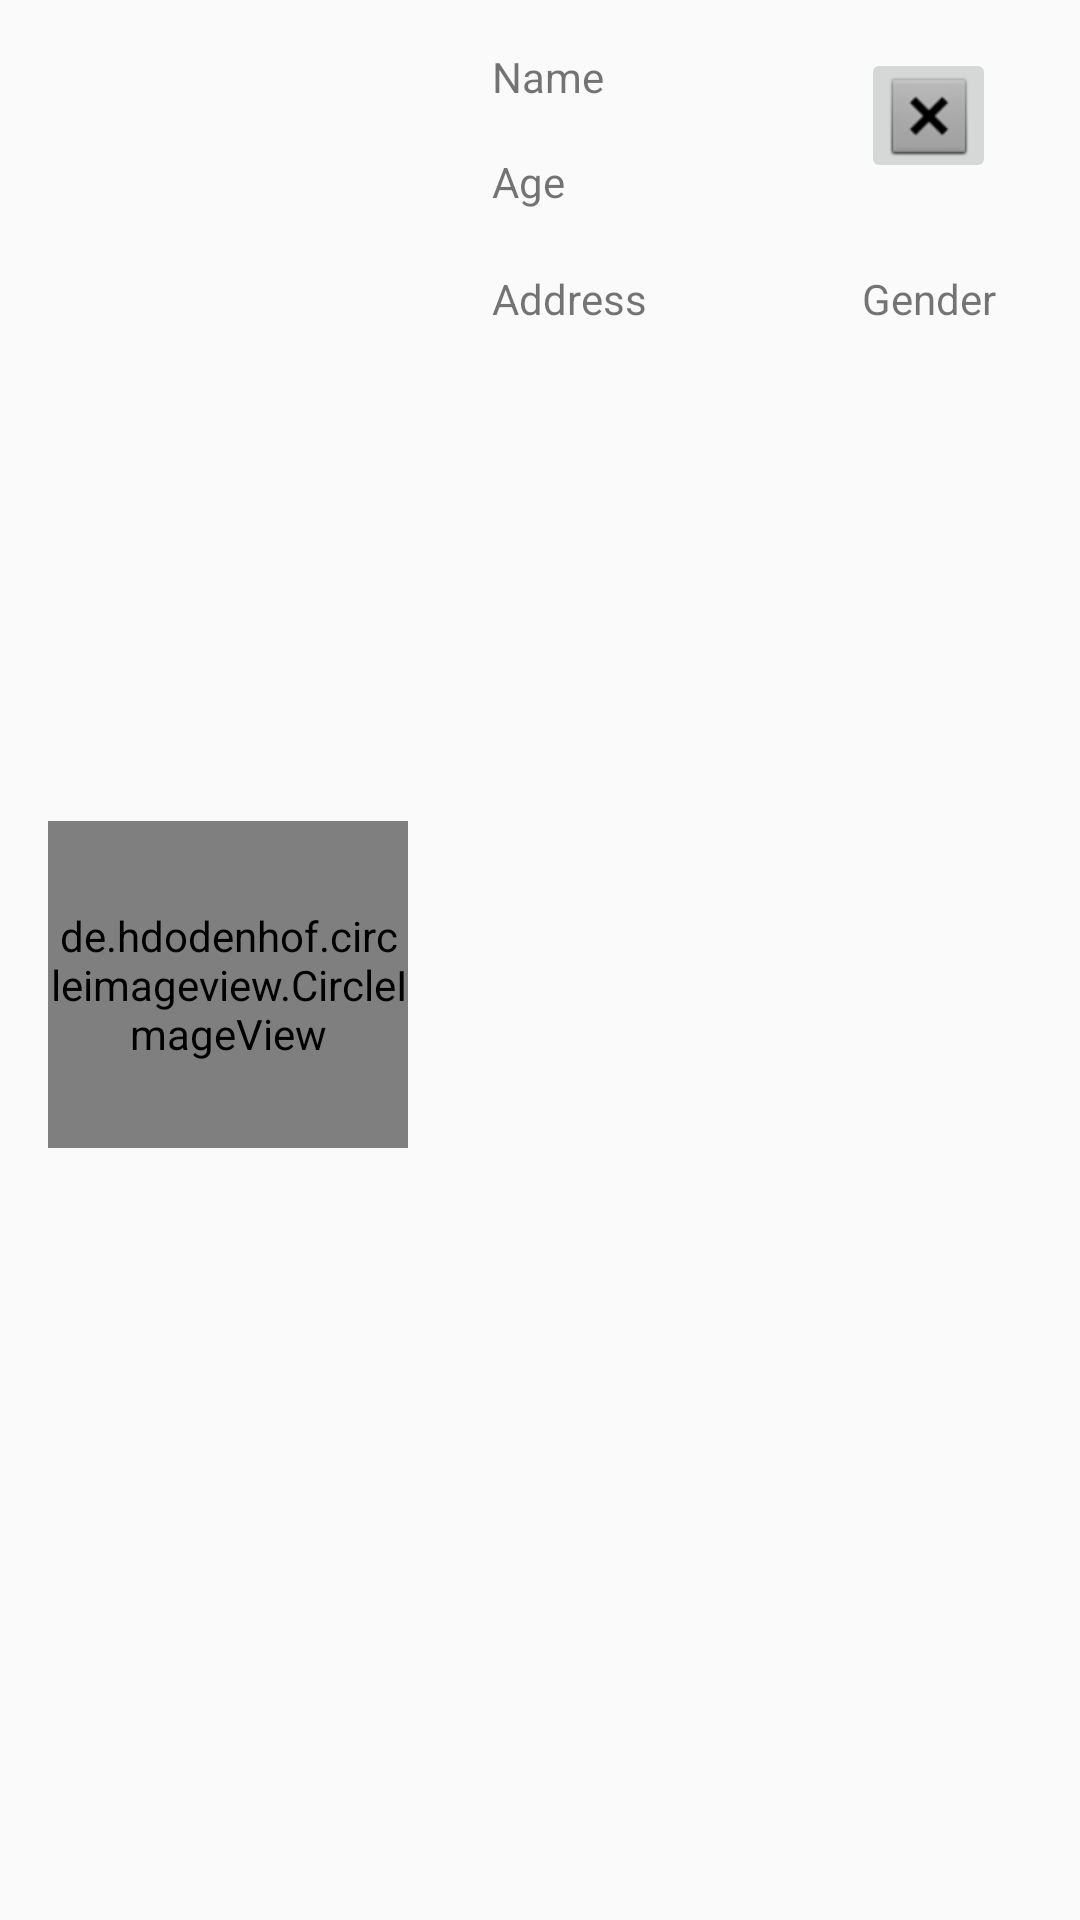

Reconstruct the res/layout file that produces this screen, plus the resources it refers to.
<!-- AndroidManifest.xml: application theme AppTheme -->
<!-- res/layout/layout_student.xml -->
<?xml version="1.0" encoding="utf-8"?>
<androidx.constraintlayout.widget.ConstraintLayout xmlns:android="http://schemas.android.com/apk/res/android"
    xmlns:app="http://schemas.android.com/apk/res-auto"
    xmlns:tools="http://schemas.android.com/tools"
    android:layout_width="match_parent"
    android:layout_height="wrap_content">

    <de.hdodenhof.circleimageview.CircleImageView
        android:id="@+id/civStudentImage"
        android:layout_width="120dp"
        android:layout_height="109dp"
        android:layout_marginStart="16dp"
        android:layout_marginTop="16dp"
        app:layout_constraintBottom_toBottomOf="parent"
        app:layout_constraintStart_toStartOf="parent"
        app:layout_constraintTop_toTopOf="parent" />

    <TextView
        android:id="@+id/tvName"
        android:layout_width="wrap_content"
        android:layout_height="wrap_content"
        android:layout_marginStart="28dp"
        android:layout_marginTop="16dp"
        android:text="Name"
        app:layout_constraintStart_toEndOf="@+id/civStudentImage"
        app:layout_constraintTop_toTopOf="parent" />

    <TextView
        android:id="@+id/tvAge"
        android:layout_width="wrap_content"
        android:layout_height="wrap_content"
        android:layout_marginStart="28dp"
        android:layout_marginTop="16dp"
        android:text="Age"
        app:layout_constraintStart_toEndOf="@+id/civStudentImage"
        app:layout_constraintTop_toBottomOf="@+id/tvName" />

    <TextView
        android:id="@+id/tvAddress"
        android:layout_width="wrap_content"
        android:layout_height="wrap_content"
        android:layout_marginStart="28dp"
        android:layout_marginTop="20dp"
        android:text="Address"
        app:layout_constraintStart_toEndOf="@+id/civStudentImage"
        app:layout_constraintTop_toBottomOf="@+id/tvAge" />

    <ImageButton
        android:id="@+id/ibtnRemove"
        android:layout_width="45dp"
        android:layout_height="45dp"
        android:layout_marginTop="16dp"
        android:layout_marginEnd="28dp"
        app:layout_constraintEnd_toEndOf="parent"
        app:layout_constraintTop_toTopOf="parent"
        app:srcCompat="@android:drawable/btn_dialog" />

    <TextView
        android:id="@+id/tvGender"
        android:layout_width="wrap_content"
        android:layout_height="wrap_content"
        android:layout_marginTop="29dp"
        android:layout_marginEnd="28dp"
        android:text="Gender"
        app:layout_constraintEnd_toEndOf="parent"
        app:layout_constraintTop_toBottomOf="@+id/ibtnRemove" />


</androidx.constraintlayout.widget.ConstraintLayout>
<!-- resources referenced by this layout -->
<resources>
  <style name="AppTheme" parent="Theme.AppCompat.Light.NoActionBar">
          
          <item name="colorPrimary">@color/colorPrimary</item>
          <item name="colorPrimaryDark">@color/colorPrimaryDark</item>
          <item name="colorAccent">@color/colorAccent</item>
      </style>
  <color name="colorPrimary">#005aa8</color>
  <color name="colorPrimaryDark">#00574B</color>
  <color name="colorAccent">#D81B60</color>
</resources>
